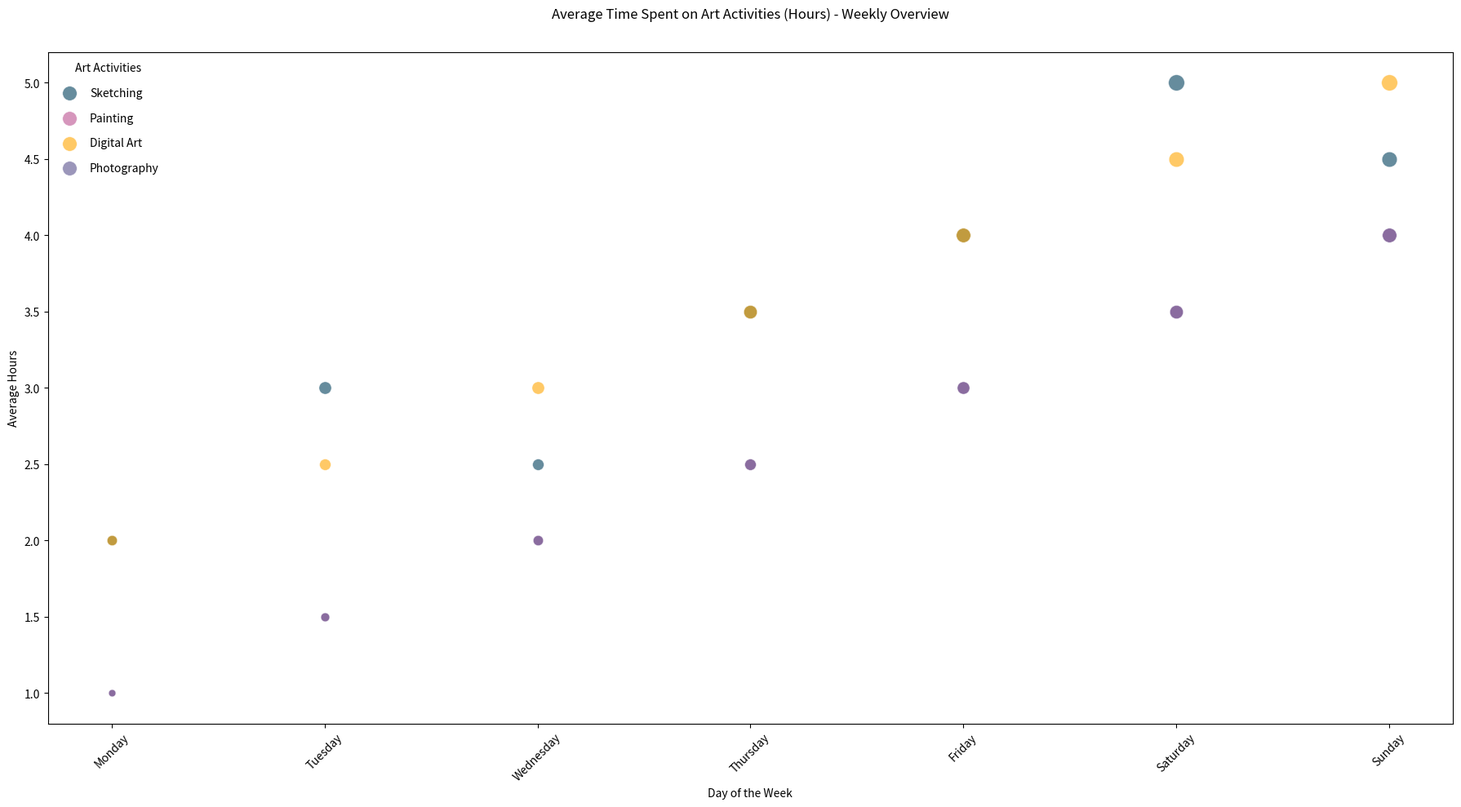

The script that saved this image:

import matplotlib.pyplot as plt

# Data
days = ['Monday', 'Tuesday', 'Wednesday', 'Thursday', 'Friday', 'Saturday', 'Sunday']
sketching = [2, 3, 2.5, 3.5, 4, 5, 4.5]  # Average hours spent on sketching
painting = [1, 1.5, 2, 2.5, 3, 3.5, 4]   # Average hours spent on painting
digital_art = [2, 2.5, 3, 3.5, 4, 4.5, 5]  # Average hours spent on digital art
photography = [1, 1.5, 2, 2.5, 3, 3.5, 4]  # Average hours spent on photography

# Plot setting (adjusting width and height)
plt.figure(figsize=(18, 10))

# Bubble chart
for i in range(len(days)):
    plt.scatter(days[i], sketching[i], s=sketching[i]*40, alpha=0.6, color='#003f5c', edgecolors='w', linewidth=0.5)
    plt.scatter(days[i], painting[i], s=painting[i]*40, alpha=0.6, color='#bc5090', edgecolors='w', linewidth=0.5)
    plt.scatter(days[i], digital_art[i], s=digital_art[i]*40, alpha=0.6, color='#ffa600', edgecolors='w', linewidth=0.5)
    plt.scatter(days[i], photography[i], s=photography[i]*40, alpha=0.6, color='#58508d', edgecolors='w', linewidth=0.5)

# Customizing the plot
plt.title('Average Time Spent on Art Activities (Hours) - Weekly Overview', pad=30)
plt.xlabel('Day of the Week')
plt.ylabel('Average Hours')
plt.xticks(rotation=45)

# Custom legend
for activity, color in zip(["Sketching", "Painting", "Digital Art", "Photography"], ['#003f5c', '#bc5090', '#ffa600', '#58508d']):
    plt.scatter([], [], alpha=0.6, s=160, label=activity, color=color, edgecolors='w', linewidth=0.5)
plt.legend(scatterpoints=1, frameon=False, labelspacing=1.2, loc='upper left', title="Art Activities")

plt.tight_layout()
plt.show()
